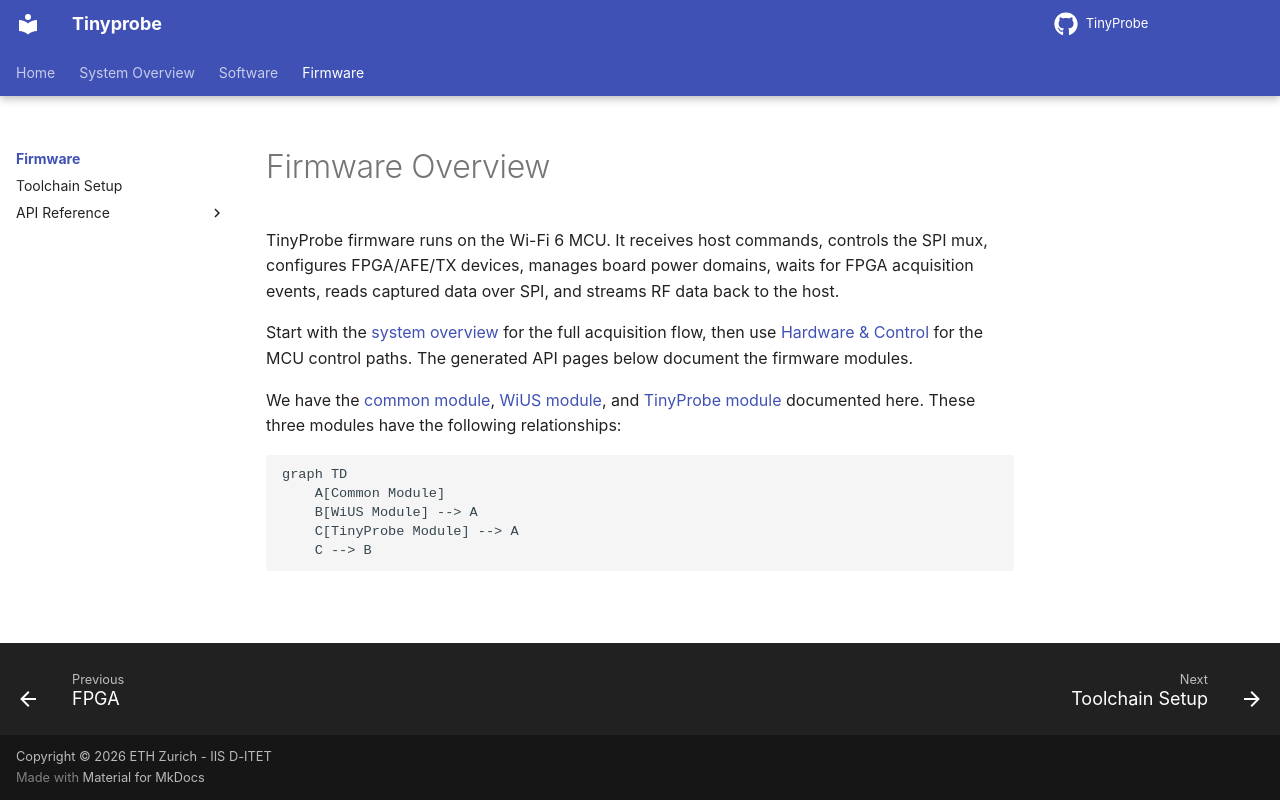

repository: pulp-bio/TinyProbe · page: firmware/index.html · generator: mkdocs

# Firmware Overview

TinyProbe firmware runs on the Wi-Fi 6 MCU. It receives host commands, controls
the SPI mux, configures FPGA/AFE/TX devices, manages board power domains, waits
for FPGA acquisition events, reads captured data over SPI, and streams RF data
back to the host.

Start with the [system overview](../system/index.md) for the full acquisition
flow, then use [Hardware & Control](../system/hardware-control.md) for the MCU
control paths. The generated API pages below document the firmware modules.

We have the [common module](group__common.md), [WiUS module](group__wius.md), and [TinyProbe module](group__tinyprobe.md) documented here. These three modules have the following relationships:

```mermaid
graph TD
    A[Common Module]
    B[WiUS Module] --> A
    C[TinyProbe Module] --> A
    C --> B
```
